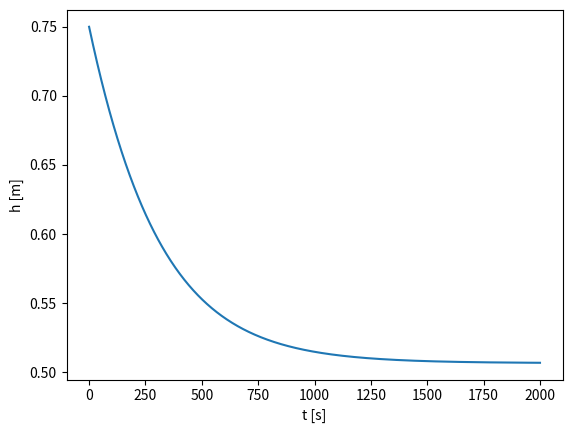

This figure's Python source:
import numpy as np
import matplotlib.pyplot as plt

# --------------------------------------------
# Paramétrage (utilisateur)
# --------------------------------------------

# Géométrie de la cuve cylindrique
H = 1.5         # hauteur de la cuve [m]
R = 0.3         # rayon de la cuve [m]
r = 0.01        # rayon de l'orifice [m]

# Propriété du fluide
rho = 1000      # masse volumique du fluide [kg/m3]

# Conditions aux limites
debit_in = 1    # débit massique d'alimentation [kg/s]

# Condition initiale
h0 = 0.5*H      # hauteur initiale [m]

# Durée de la simulation
D = 2000         # durée de la simulation [s]

# Paramètres de discrétisation
iMax = 1000     # nombre de pas de temps [-]

# Paramètres additionels
g = 10          # acceleration de la pesanteur [m/s2]

# --------------------------------------------
# Déclaration des variables utiles
# --------------------------------------------

# Pas de temp [s]
dt = D/(iMax-1)

# hauteur dans la cuve en fonction du temps
h = np.zeros(iMax)

# --------------------------------------------
# Condition initiale
# --------------------------------------------
h[0] = h0
var2 = 0
# --------------------------------------------
# Résolution
# --------------------------------------------
for i in range(0,iMax-1):

    # Calcul du débit sortant
    debit_out = - rho*np.sqrt(2*g*h[i])*np.pi*r**2

    # Bilan (et passage à l'itération suivante)
    h[i+1] = max(0,h[i] + dt*(debit_in + debit_out)/(rho*np.pi*R**2))
    var2 += dt*(debit_in + debit_out)

# --------------------------------------------
# Vérification conservatif
# --------------------------------------------
var1 = rho*np.pi*R**2*((h[-1]-h[0]))
print(f'var1 = {var1}')
print(f'var2 = {var2}')


# --------------------------------------------
# Affichage
# --------------------------------------------
hmax = debit_in**2/(2*rho**2*g*np.pi**2*r**4)
print(f"hmax = {hmax}")

debit_max = rho*np.sqrt(2*g*H)*np.pi*r**2
print(f"debit_max = {debit_max}")

print(100*(var1-var2)/var2)
t = np.linspace(0,D,iMax)

plt.plot(t,h)
plt.xlabel('t [s]')
plt.ylabel('h [m]')
plt.show()

